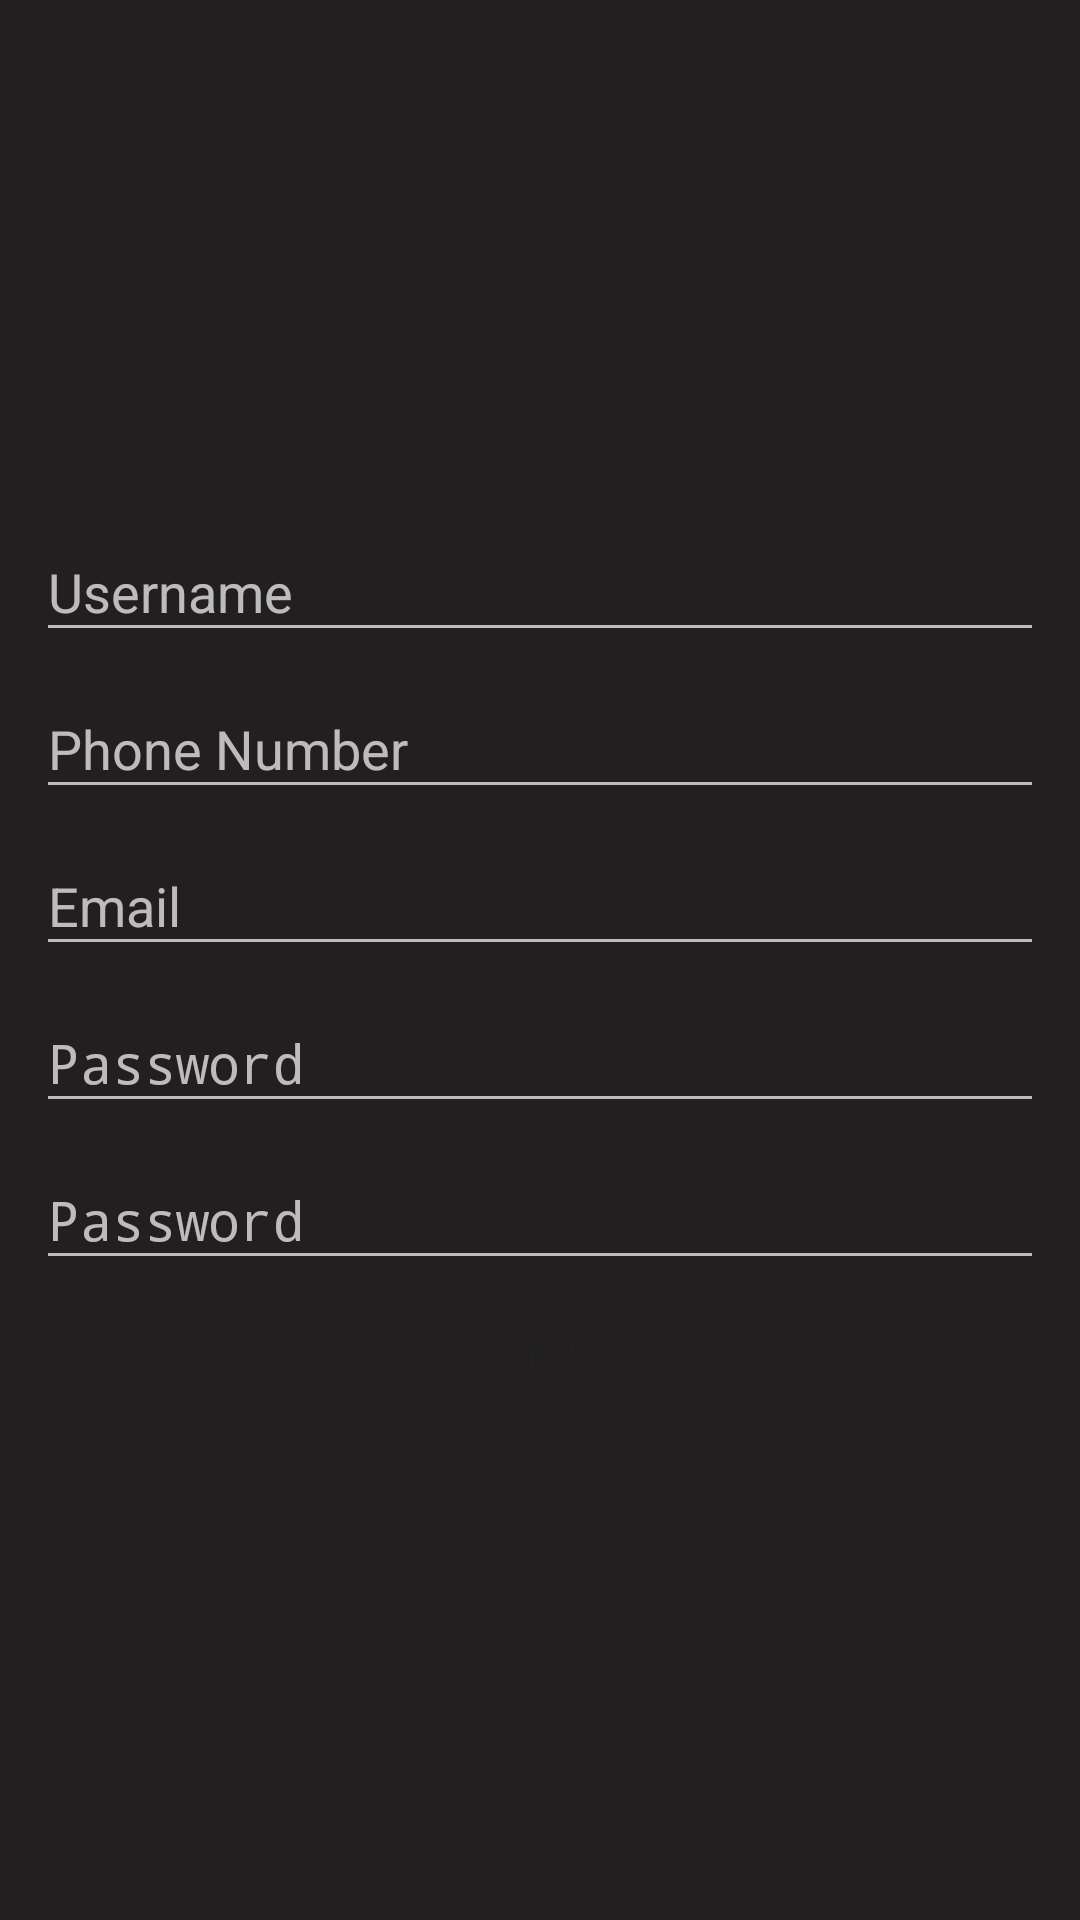

Write the Android layout XML for this screen, with the resource values it uses.
<!-- AndroidManifest.xml: activity theme AppThemeDark -->
<!-- res/layout/activity_register.xml -->
<FrameLayout android:layout_height="match_parent"
    android:layout_width="match_parent"
    android:background="@color/bg_dark"
    xmlns:android="http://schemas.android.com/apk/res/android" >
<android.support.v4.widget.NestedScrollView
    android:layout_margin="12dp"
    android:layout_width="match_parent"
    android:layout_height="match_parent">
    <LinearLayout
        android:layout_gravity="center"
        android:layout_width="match_parent"
        android:layout_height="match_parent"
        android:gravity="center"
        android:orientation="vertical"

        xmlns:android="http://schemas.android.com/apk/res/android">

        <android.support.design.widget.TextInputLayout
            android:id="@+id/input_layout_name"
            android:layout_width="match_parent"
            android:layout_height="wrap_content">

            <EditText
                android:textColorHint="@color/colorPrimary"
                android:textColor="@color/colorAccent"
                android:id="@+id/input_name"
                android:layout_width="match_parent"
                android:layout_height="wrap_content"
                android:hint="@string/Username" />

        </android.support.design.widget.TextInputLayout>

        <android.support.design.widget.TextInputLayout
            android:id="@+id/input_layout_phone"
            android:layout_width="match_parent"
            android:layout_height="wrap_content">

            <EditText
                android:textColorHint="@color/colorPrimary"
                android:textColor="@color/colorAccent"
                android:inputType="number"
                android:id="@+id/input_phone"
                android:layout_width="match_parent"
                android:layout_height="wrap_content"
                android:hint="@string/Clint_phone" />

        </android.support.design.widget.TextInputLayout>


        <android.support.design.widget.TextInputLayout
            android:id="@+id/input_layout_email"
            android:layout_width="match_parent"
            android:layout_height="wrap_content">
            <EditText
                android:textColorHint="@color/colorPrimary"
                android:textColor="@color/colorAccent"
                android:layout_width="match_parent"
                android:layout_height="wrap_content"
                android:hint="@string/Email"
                android:id="@+id/input_email"
                android:inputType="textEmailAddress"
                />

        </android.support.design.widget.TextInputLayout>

        <android.support.design.widget.TextInputLayout
            android:id="@+id/input_layout_pass"
            android:layout_width="match_parent"
            android:layout_height="wrap_content">

            <EditText
                android:textColorHint="@color/colorPrimary"
                android:textColor="@color/colorAccent"
                android:inputType="textPassword"
                android:id="@+id/input_pass"
                android:layout_width="match_parent"
                android:layout_height="wrap_content"
                android:hint="@string/Password" />

        </android.support.design.widget.TextInputLayout>

        <android.support.design.widget.TextInputLayout
            android:id="@+id/input_layout_confirm_pass"
            android:layout_width="match_parent"
            android:layout_height="wrap_content">

            <EditText
                android:textColorHint="@color/colorPrimary"
                android:textColor="@color/colorAccent"
                android:inputType="textPassword"
                android:id="@+id/input_confirm_pass"
                android:layout_width="match_parent"
                android:layout_height="wrap_content"
                android:hint="@string/Password" />

        </android.support.design.widget.TextInputLayout>
        <android.support.design.widget.TextInputLayout
            android:layout_width="match_parent"
            android:layout_height="wrap_content">



        </android.support.design.widget.TextInputLayout>

        <Button
            android:textColor="@color/sme_black"
            android:id="@+id/btn_register"
                android:background="@drawable/accent_btn"
            android:layout_width="match_parent"
            android:layout_height="wrap_content"
            android:text="@string/register" />

    </LinearLayout>

</android.support.v4.widget.NestedScrollView>

    <FrameLayout
        android:visibility="gone"
        android:clickable="true"
        android:id="@+id/loadingSpinner"
        android:elevation="12dp"
        android:background="@color/scrim"
        android:layout_width="match_parent"
        android:layout_height="match_parent">
        <ProgressBar
            android:layout_gravity="center"
            android:id="@+id/progressBar1"
            style="?android:attr/progressBarStyleLarge"
            android:layout_width="wrap_content"
            android:layout_height="wrap_content"
            />
    </FrameLayout>

</FrameLayout>
<!-- resources referenced by this layout -->
<resources>
  <color name="bg_dark">#231f20</color>
  <color name="colorAccent">#ffff</color>
  <color name="colorPrimary">@color/red1</color>
  <color name="scrim">#99323232</color>
  <color name="sme_black">#212121</color>
  <string name="Clint_phone">Phone Number</string>
  <string name="Email">Email</string>
  <string name="Password">Password</string>
  <string name="Username">Username</string>
  <string name="register">Sign UP</string>
  <style name="AppThemeDark" parent="Theme.AppCompat.NoActionBar">
          
          <item name="colorPrimary">@color/colorPrimary</item>
          <item name="colorPrimaryDark">@color/colorPrimaryDark</item>
          <item name="colorAccent">@color/colorAccent</item>
      </style>
  <color name="red1">#D32F2F</color>
  <color name="colorPrimaryDark">@color/red</color>
  <color name="red">#B71C1C</color>
</resources>
